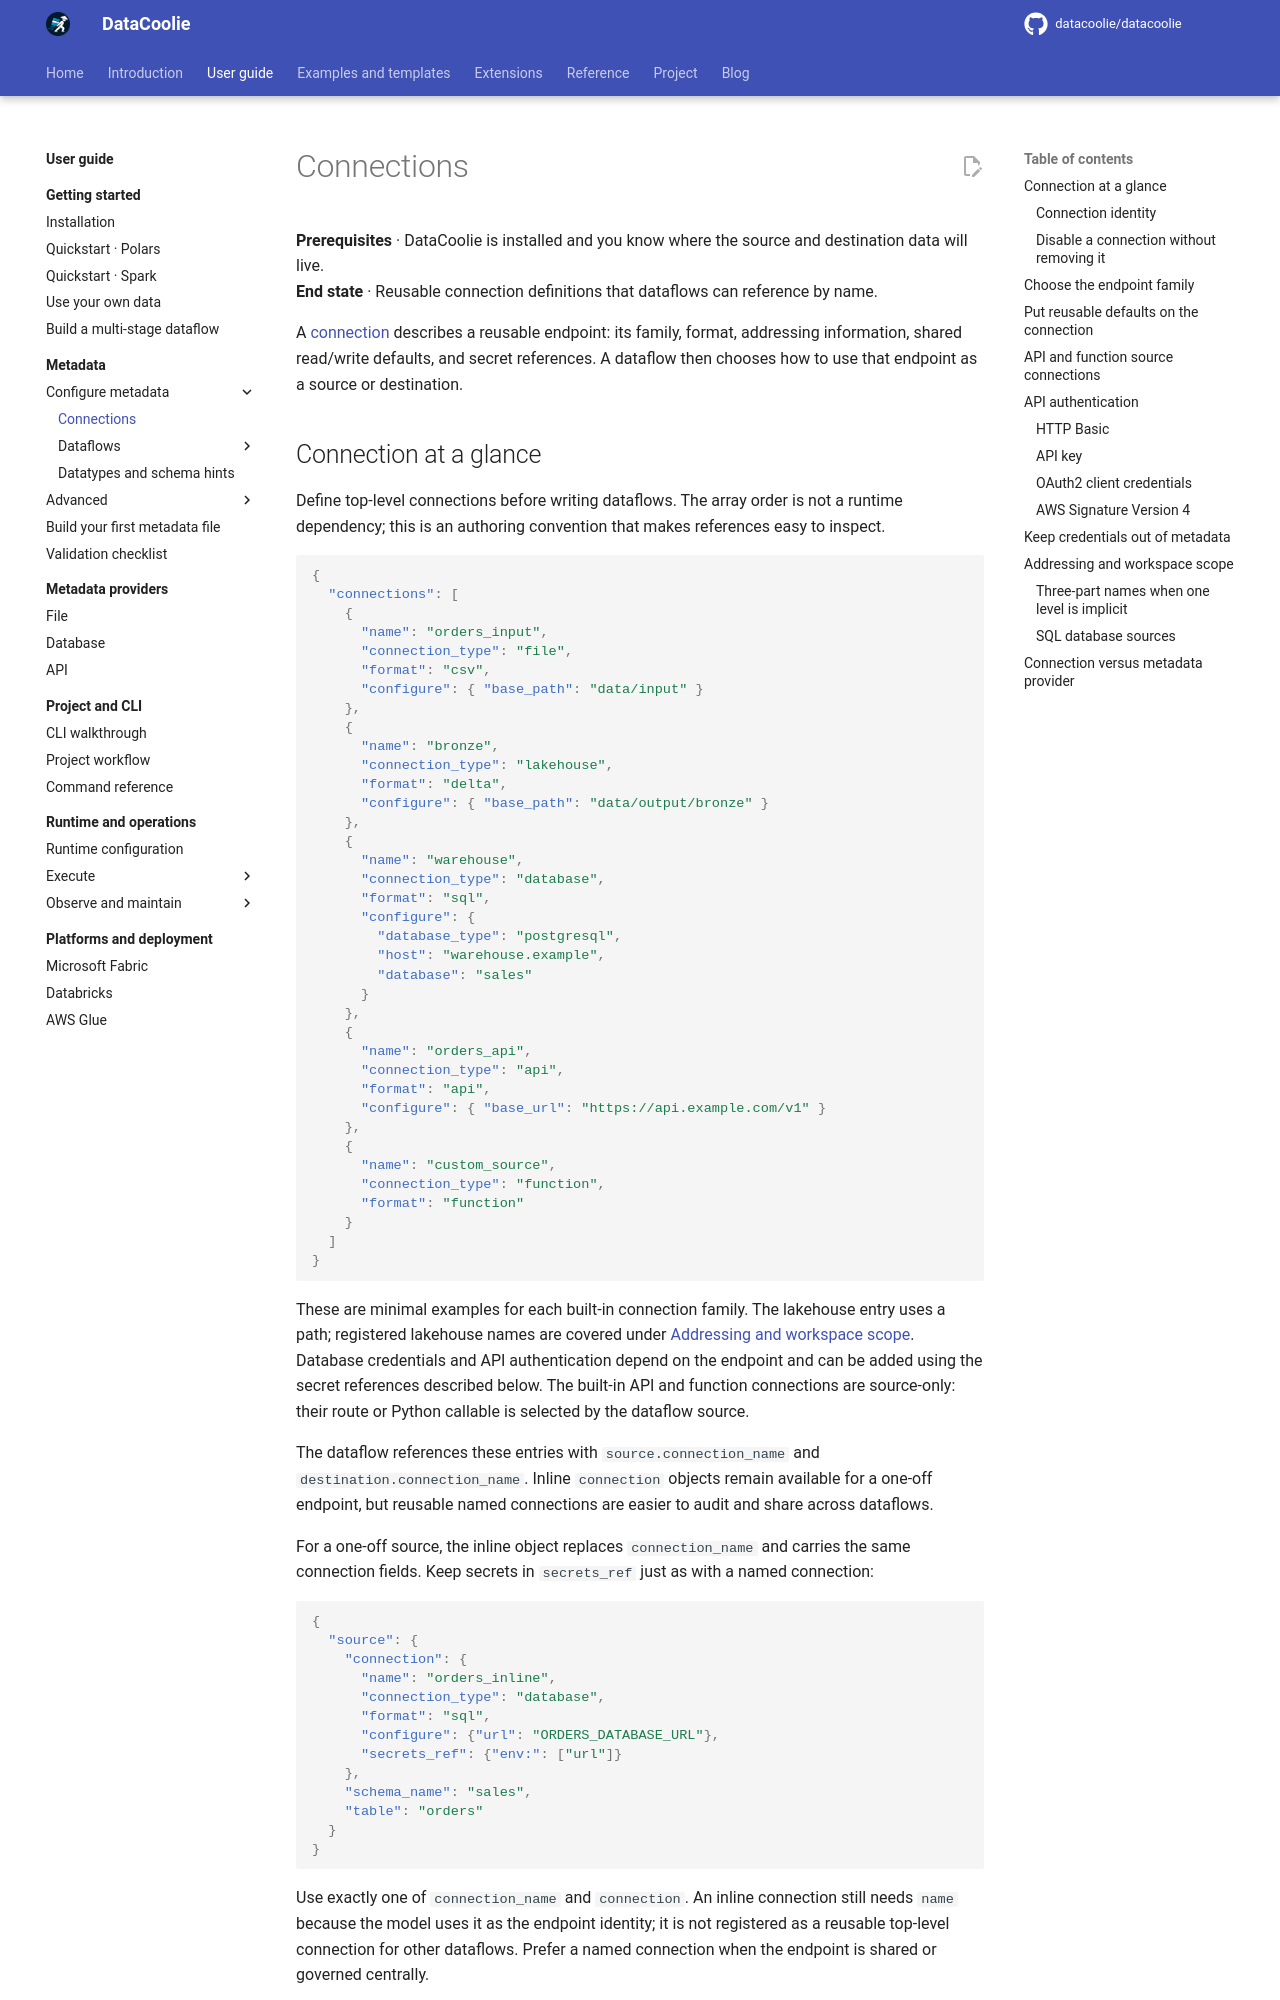

repository: datacoolie/datacoolie · page: guide/metadata/connections/index.html · generator: mkdocs

---
title: Connections — DataCoolie User Guide
description: Define reusable DataCoolie endpoints for files, lakehouses, databases, APIs, and Python functions before composing dataflows.
---

# Connections

**Prerequisites** · DataCoolie is installed and you know where the source and
destination data will live.  
**End state** · Reusable connection definitions that dataflows can reference by
name.

A [connection](../../reference/metadata-schema.md#connection) describes a reusable endpoint: its family, format, addressing
information, shared read/write defaults, and secret references. A dataflow then
chooses how to use that endpoint as a source or destination.

## Connection at a glance

Define top-level connections before writing dataflows. The array order is not a
runtime dependency; this is an authoring convention that makes references easy
to inspect.

```json
{
  "connections": [
    {
      "name": "orders_input",
      "connection_type": "file",
      "format": "csv",
      "configure": { "base_path": "data/input" }
    },
    {
      "name": "bronze",
      "connection_type": "lakehouse",
      "format": "delta",
      "configure": { "base_path": "data/output/bronze" }
    },
    {
      "name": "warehouse",
      "connection_type": "database",
      "format": "sql",
      "configure": {
        "database_type": "postgresql",
        "host": "warehouse.example",
        "database": "sales"
      }
    },
    {
      "name": "orders_api",
      "connection_type": "api",
      "format": "api",
      "configure": { "base_url": "https://api.example.com/v1" }
    },
    {
      "name": "custom_source",
      "connection_type": "function",
      "format": "function"
    }
  ]
}
```

These are minimal examples for each built-in connection family. The lakehouse
entry uses a path; registered lakehouse names are covered under
[Addressing and workspace scope](#addressing-and-workspace-scope). Database
credentials and API authentication depend on the endpoint and can be added
using the secret references described below. The built-in API and function
connections are source-only: their route or Python callable is selected by
the dataflow source.

The dataflow references these entries with `source.connection_name` and
`destination.connection_name`. Inline `connection` objects remain available
for a one-off endpoint, but reusable named connections are easier to audit and
share across dataflows.

For a one-off source, the inline object replaces `connection_name` and carries
the same connection fields. Keep secrets in `secrets_ref` just as with a named
connection:

```json
{
  "source": {
    "connection": {
      "name": "orders_inline",
      "connection_type": "database",
      "format": "sql",
      "configure": {"url": "ORDERS_DATABASE_URL"},
      "secrets_ref": {"env:": ["url"]}
    },
    "schema_name": "sales",
    "table": "orders"
  }
}
```

Use exactly one of `connection_name` and `connection`. An inline connection
still needs `name` because the model uses it as the endpoint identity; it is
not registered as a reusable top-level connection for other dataflows. Prefer
a named connection when the endpoint is shared or governed centrally.

For normal authoring, keep `name` as the human-readable identity and let the
framework derive the stable ID. If an external provider owns a stable identity,
see [Connection identity](#connection-identity)
before adding `connection_id`.
